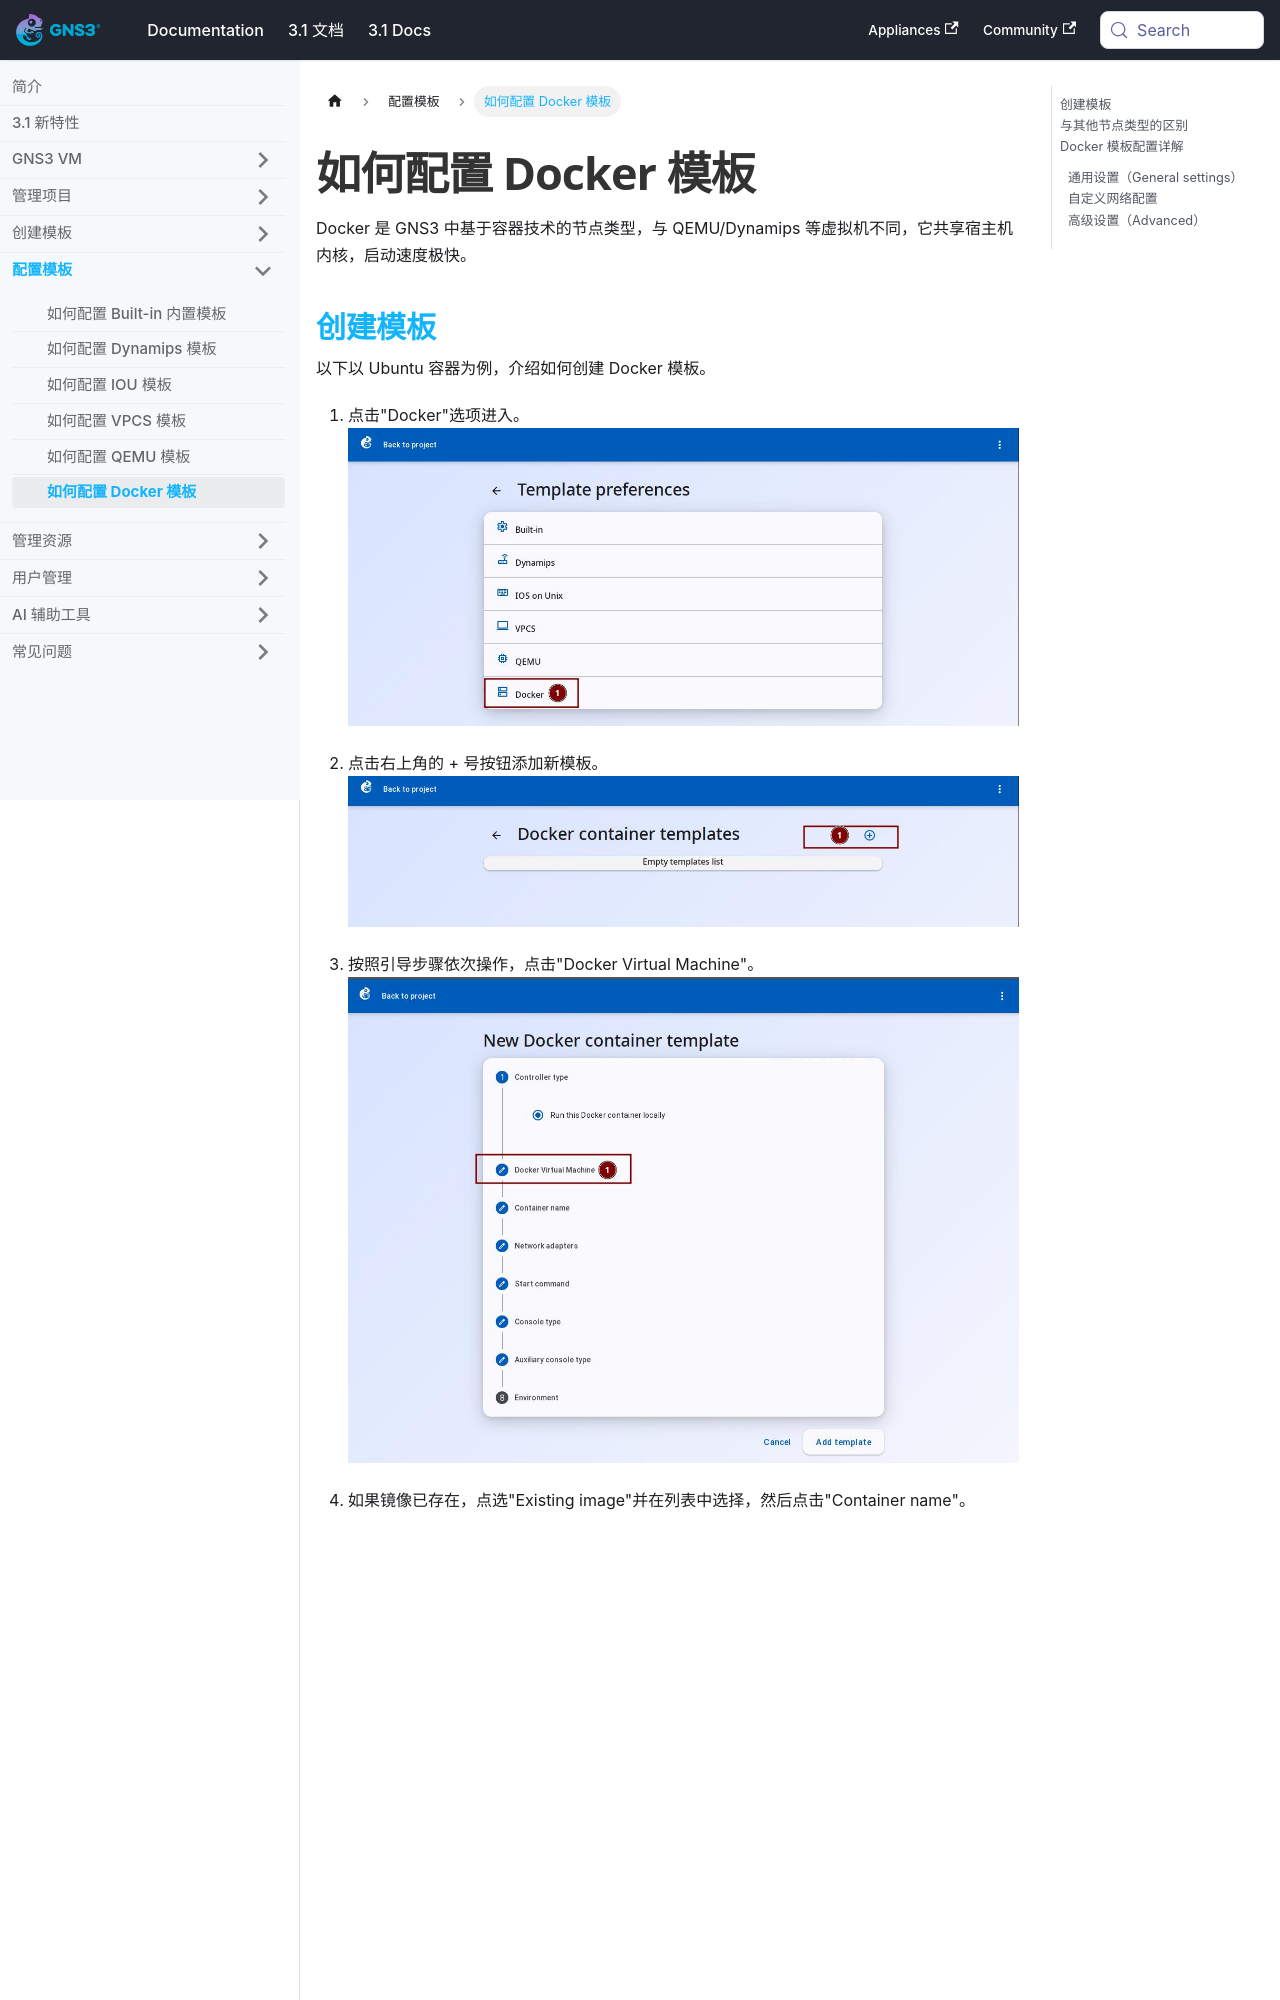

repository: mother/gns3-docs · page: docs-3.1-cn/web-ui/template-preferences-docker.html · generator: docusaurus

---
title: 如何配置 Docker 模板
功能标签: [操作]
难度: 入门
预计阅读时间: 10 分钟
---


# 如何配置 Docker 模板

Docker 是 GNS3 中基于容器技术的节点类型，与 QEMU/Dynamips 等虚拟机不同，它共享宿主机内核，启动速度极快。

## 创建模板

以下以 Ubuntu 容器为例，介绍如何创建 Docker 模板。

1. 点击"Docker"选项进入。
   ![进入 Docker](/img/web-ui/zh/docker-create-01-enter.jpeg)

2. 点击右上角的 + 号按钮添加新模板。
   ![点击添加](/img/web-ui/zh/docker-create-02-add.jpeg)

3. 按照引导步骤依次操作，点击"Docker Virtual Machine"。
   ![向导开始](/img/web-ui/zh/docker-create-03-name.jpeg)

4. 如果镜像已存在，点选"Existing image"并在列表中选择，然后点击"Container name"。
   ![选择已有镜像](/img/web-ui/zh/docker-create-04-existing-image.jpeg)
